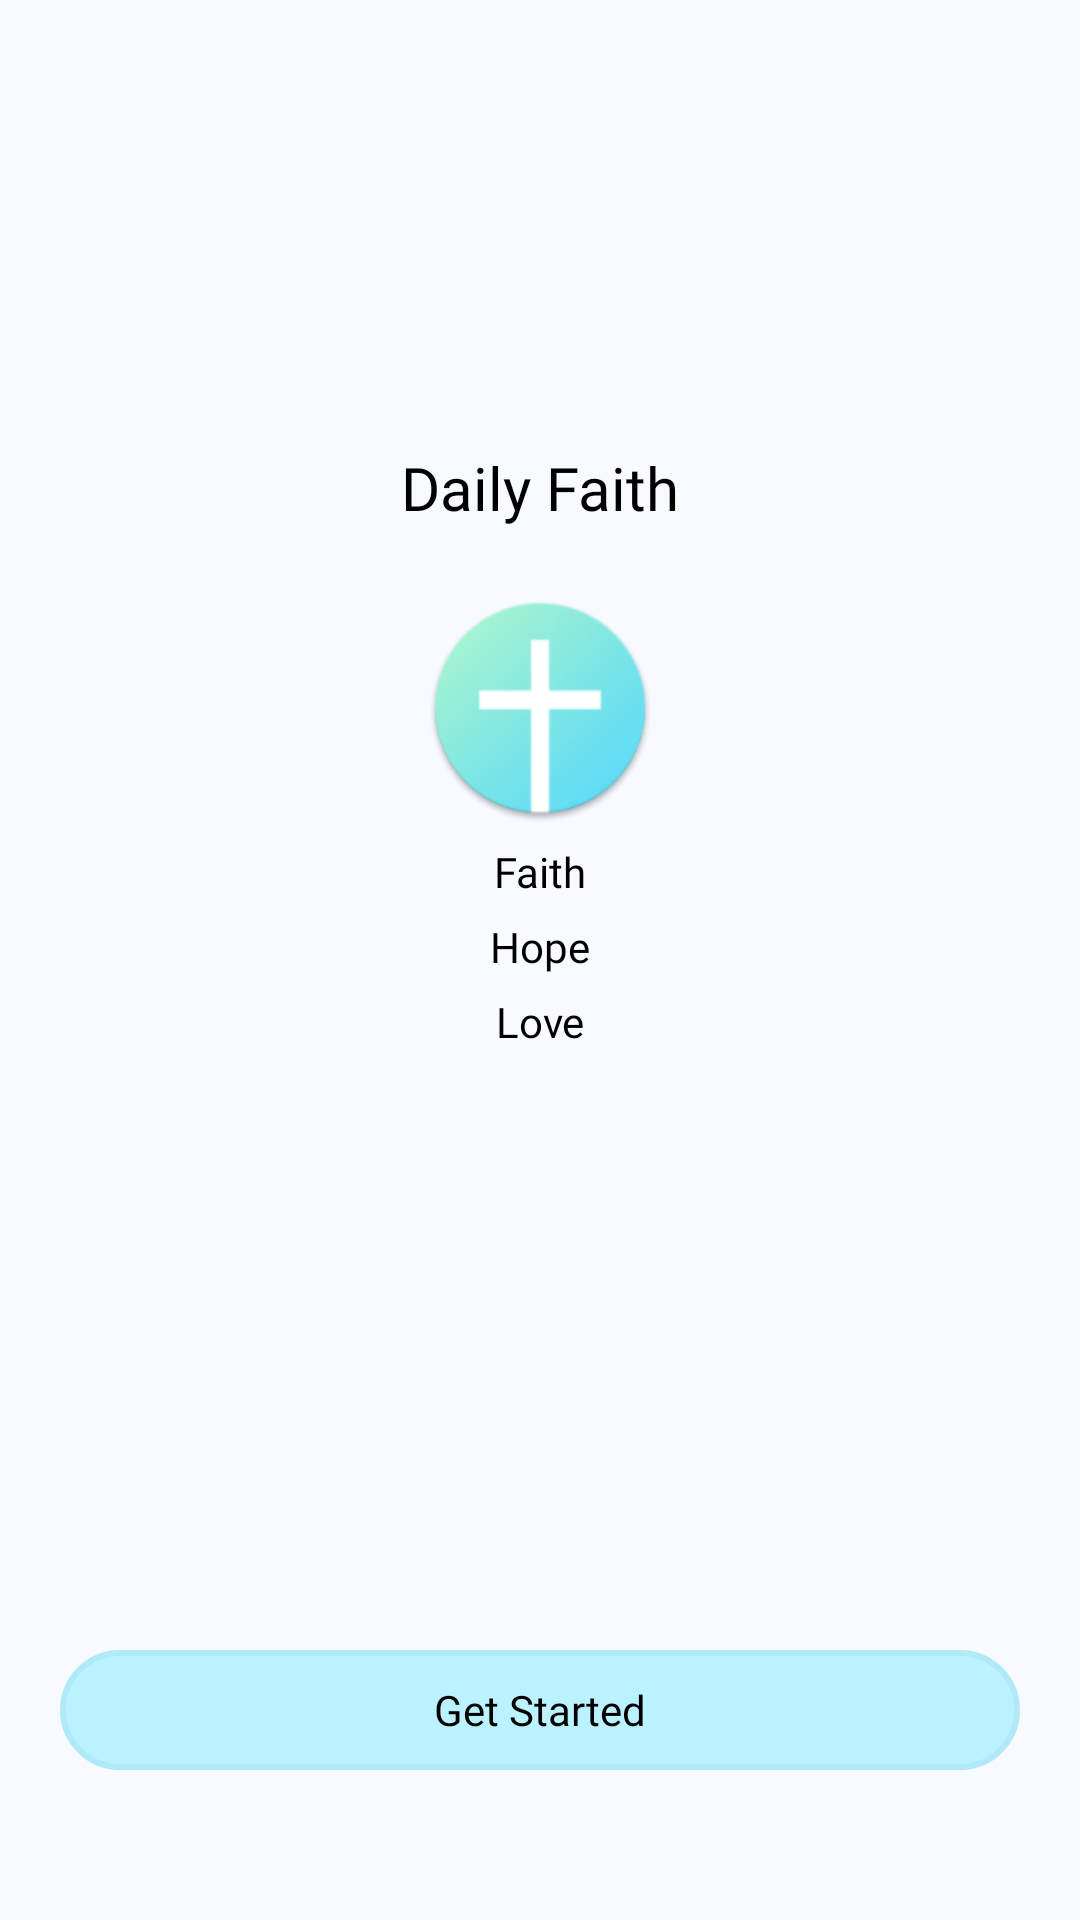

The Android layout XML behind this screen, and the referenced resources:
<!-- AndroidManifest.xml: application theme AppTheme -->
<!-- res/layout/activity_splash.xml -->
<?xml version="1.0" encoding="utf-8"?>
<androidx.constraintlayout.widget.ConstraintLayout xmlns:android = "http://schemas.android.com/apk/res/android"
                                                   xmlns:app = "http://schemas.android.com/apk/res-auto"
                                                   xmlns:tools = "http://schemas.android.com/tools"
                                                   android:layout_width = "match_parent"
                                                   android:layout_height = "match_parent"
                                                   android:background = "@color/colorBackground"
                                                   tools:context = ".Activities.SplashActivity">

    <TextView
        android:id = "@+id/textView"
        android:layout_width = "match_parent"
        android:layout_height = "wrap_content"
        android:layout_marginBottom = "@dimen/margin_20"
        android:fontFamily = "@font/open_sans_semibold"
        android:gravity = "center_horizontal"
        android:text = "@string/app_name"
        android:textAlignment = "center"
        android:textColor = "@android:color/black"
        android:textSize = "@dimen/text_size_20"
        app:layout_constraintBottom_toTopOf = "@+id/imageView"
        app:layout_constraintEnd_toEndOf = "parent"
        app:layout_constraintLeft_toLeftOf = "parent"
        app:layout_constraintRight_toRightOf = "parent"
        app:layout_constraintStart_toStartOf = "parent" />

    <ImageView
        android:id = "@+id/imageView"
        android:layout_width = "@dimen/margin_80"
        android:layout_height = "@dimen/margin_80"
        android:layout_marginBottom = "@dimen/margin_5"
        app:layout_constraintBottom_toTopOf = "@+id/textView_care"
        app:layout_constraintEnd_toEndOf = "parent"
        app:layout_constraintLeft_toLeftOf = "parent"
        app:layout_constraintRight_toRightOf = "parent"
        app:layout_constraintStart_toStartOf = "parent"
        app:srcCompat = "@drawable/ic_daily_faith_icon" />

    <TextView
        android:id = "@+id/textView_care"
        android:layout_width = "match_parent"
        android:layout_height = "wrap_content"
        android:layout_marginBottom = "6dp"
        android:fontFamily = "@font/open_sans_semibold"
        android:gravity = "center_horizontal"
        android:text = "@string/self_care"
        android:textAlignment = "center"
        android:textColor = "@android:color/black"
        android:textSize = "@dimen/text_size_14"
        app:layout_constraintBottom_toTopOf = "@+id/textView_love"
        app:layout_constraintEnd_toEndOf = "parent"
        app:layout_constraintLeft_toLeftOf = "parent"
        app:layout_constraintRight_toRightOf = "parent"
        app:layout_constraintStart_toStartOf = "parent" />

    <TextView
        android:id = "@+id/textView_love"
        android:layout_width = "match_parent"
        android:layout_height = "wrap_content"
        android:layout_marginBottom = "6dp"
        android:fontFamily = "@font/open_sans_semibold"
        android:gravity = "center_horizontal"
        android:text = "@string/self_love"
        android:textAlignment = "center"
        android:textColor = "@android:color/black"
        android:textSize = "@dimen/text_size_14"
        app:layout_constraintBottom_toTopOf = "@+id/textView_growth"
        app:layout_constraintEnd_toEndOf = "parent"
        app:layout_constraintLeft_toLeftOf = "parent"
        app:layout_constraintRight_toRightOf = "parent"
        app:layout_constraintStart_toStartOf = "parent" />

    <TextView
        android:id = "@+id/textView_growth"
        android:layout_width = "match_parent"
        android:layout_height = "wrap_content"
        android:layout_marginBottom = "@dimen/margin_200"
        android:fontFamily = "@font/open_sans_semibold"
        android:gravity = "center_horizontal"
        android:text = "@string/self_growth"
        android:textAlignment = "center"
        android:textColor = "@android:color/black"
        android:textSize = "@dimen/text_size_14"
        app:layout_constraintBottom_toTopOf = "@+id/button"
        app:layout_constraintEnd_toEndOf = "parent"
        app:layout_constraintLeft_toLeftOf = "parent"
        app:layout_constraintRight_toRightOf = "parent"
        app:layout_constraintStart_toStartOf = "parent" />

    <Button
        android:id = "@+id/button"
        style = "?android:attr/borderlessButtonStyle"
        android:layout_width = "match_parent"
        android:layout_height = "40dp"
        android:layout_marginBottom = "50dp"
        android:background = "@drawable/button_background"
        android:fontFamily = "@font/open_sans_semibold"
        android:text = "@string/get_started"
        android:textAllCaps = "false"
        android:layout_marginLeft="@dimen/margin_20"
        android:layout_marginRight="@dimen/margin_20"
        android:textColor = "@android:color/black"
        android:textSize = "@dimen/text_size_14"
        app:layout_constraintBottom_toBottomOf = "parent"
        app:layout_constraintEnd_toEndOf = "parent"
        app:layout_constraintLeft_toLeftOf = "parent"
        app:layout_constraintRight_toRightOf = "parent"
        app:layout_constraintStart_toStartOf = "parent" />
</androidx.constraintlayout.widget.ConstraintLayout>
<!-- resources referenced by this layout -->
<resources>
  <color name="colorBackground">#f7faff</color>
  <dimen name="margin_20">20dp</dimen>
  <dimen name="margin_200">200dp</dimen>
  <dimen name="margin_5">5dp</dimen>
  <dimen name="margin_80">80dp</dimen>
  <dimen name="text_size_14">14sp</dimen>
  <dimen name="text_size_20">20sp</dimen>
  <!-- drawable button_background (drawable) -->
  <?xml version="1.0" encoding="utf-8"?>
  <selector xmlns:android = "http://schemas.android.com/apk/res/android">
      <item>
          <shape android:shape = "rectangle">
              <solid android:color = "#bbf2ff" />
              <stroke android:width = "2dp" android:color = "#b0e9f7" />
              
              <corners android:radius = "20dp" />
          </shape>
      </item>
  </selector>
  <!-- drawable ic_daily_faith_icon: png bitmap (drawable-hdpi, 5563 bytes) -->
  <string name="app_name">Daily Faith</string>
  <string name="get_started">Get Started</string>
  <string name="self_care">Faith</string>
  <string name="self_growth">Love</string>
  <string name="self_love">Hope</string>
  <style name="AppTheme" parent="Theme.AppCompat.Light.NoActionBar">
          
          <item name="colorPrimary">@color/colorPrimary</item>
          <item name="colorPrimaryDark">@color/colorPrimaryDark</item>
          <item name="colorAccent">@color/colorAccent</item>
      </style>
  <color name="colorPrimary">#f7faff</color>
  <color name="colorPrimaryDark">#f7faff</color>
  <color name="colorAccent">#bbf2ff</color>
</resources>
